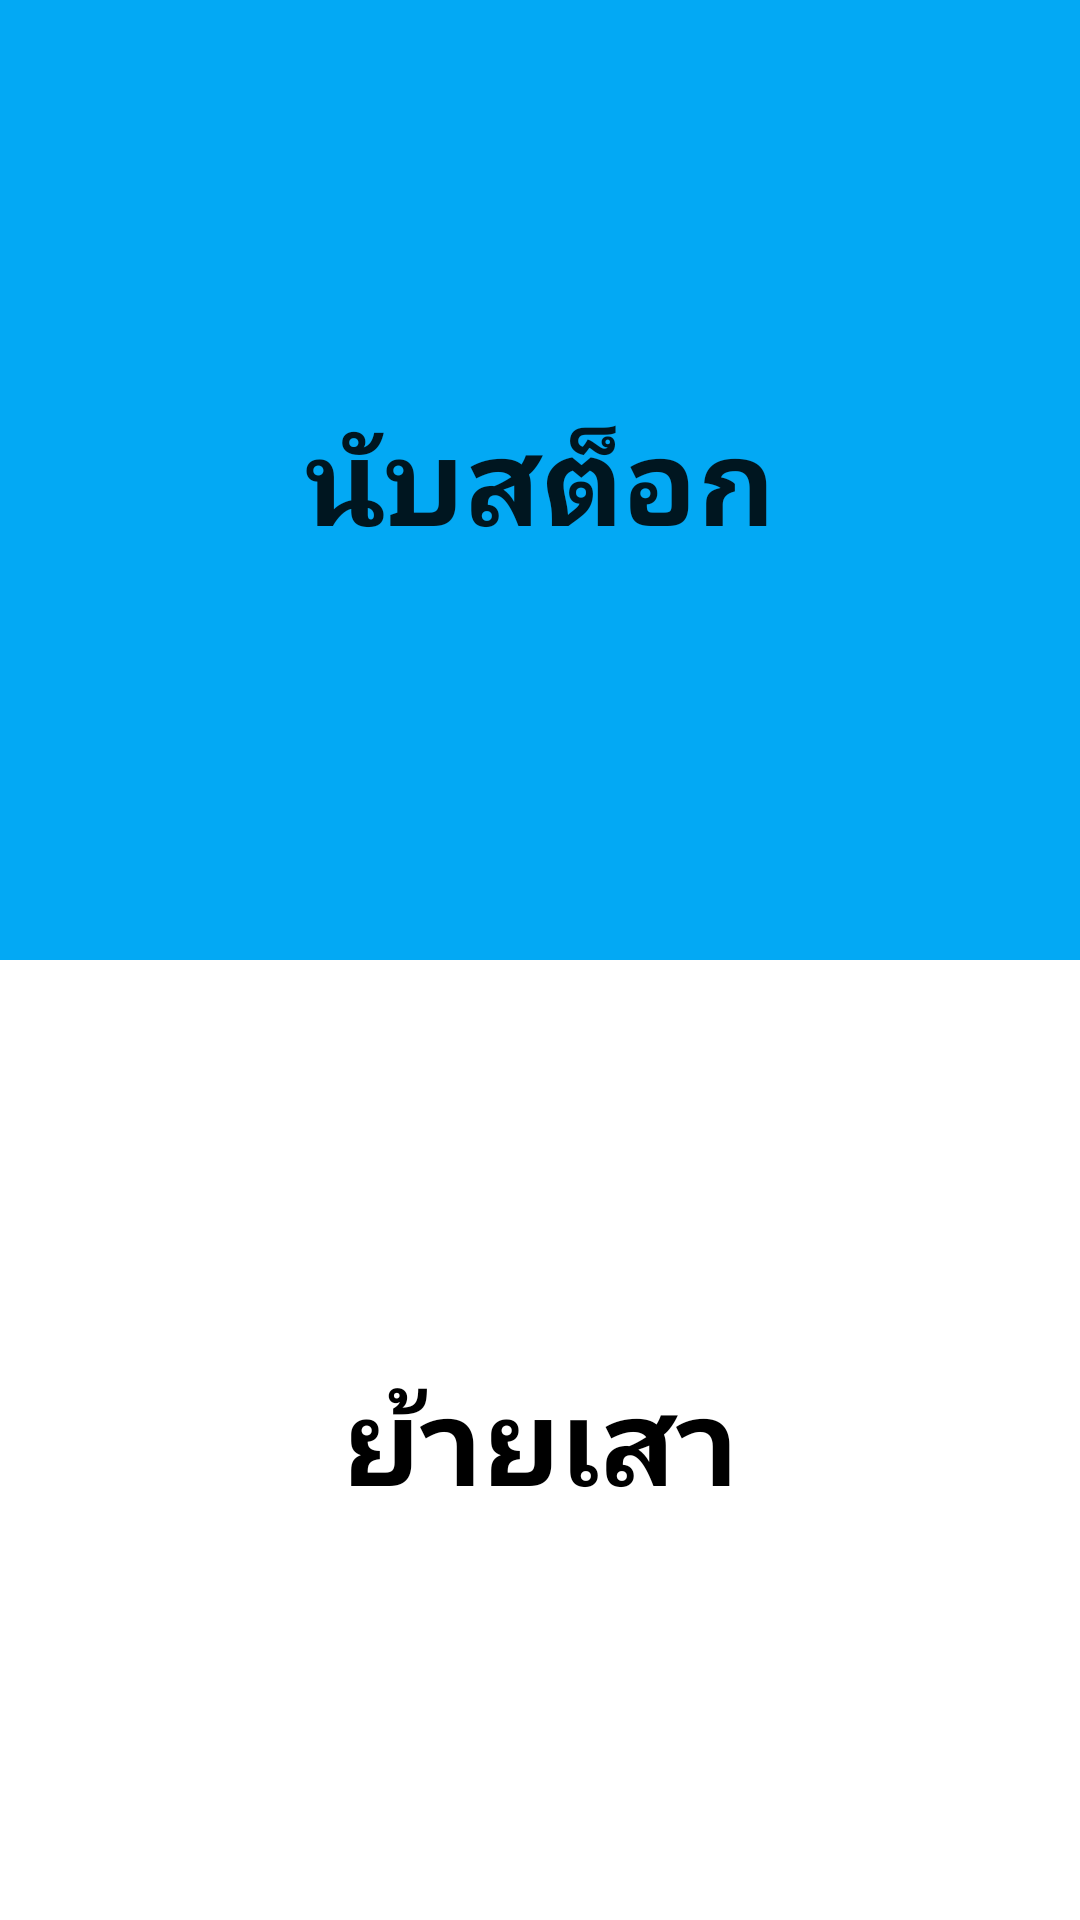

The Android layout XML behind this screen, and the referenced resources:
<!-- AndroidManifest.xml: application theme AppTheme -->
<!-- res/layout/content_hub.xml -->
<?xml version="1.0" encoding="utf-8"?>
<RelativeLayout xmlns:android="http://schemas.android.com/apk/res/android"
    xmlns:app="http://schemas.android.com/apk/res-auto"
    xmlns:tools="http://schemas.android.com/tools"
    android:layout_width="match_parent"
    android:layout_height="match_parent"
    app:layout_behavior="@string/appbar_scrolling_view_behavior">

    <LinearLayout
        android:layout_width="match_parent"
        android:layout_height="match_parent"
        android:orientation="vertical">

        <Button
            android:id="@+id/stock"
            style="@style/Widget.AppCompat.Button"
            android:layout_width="match_parent"
            android:layout_height="match_parent"
            android:layout_weight="1"
            android:background="#03A9F4"
            android:text="นับสต็อก"
            android:textSize="40dp"
            android:textStyle="bold" />

        <Button
            android:id="@+id/location"
            android:layout_width="match_parent"
            android:layout_height="match_parent"
            android:layout_weight="1"
            android:background="#FFFFFF"
            android:text="ย้ายเสา"
            android:textColor="#000000"
            android:textSize="40dp"
            android:textStyle="bold" />

    </LinearLayout>

</RelativeLayout>
<!-- resources referenced by this layout -->
<resources>
  <style name="AppTheme" parent="Theme.AppCompat.Light.NoActionBar">
          
          <item name="colorPrimary">@color/colorPrimary</item>
          <item name="colorPrimaryDark">@color/colorPrimaryDark</item>
          <item name="colorAccent">@color/colorAccent</item>
      </style>
  <color name="colorPrimary">#008577</color>
  <color name="colorPrimaryDark">#00574B</color>
  <color name="colorAccent">#D81B60</color>
</resources>
